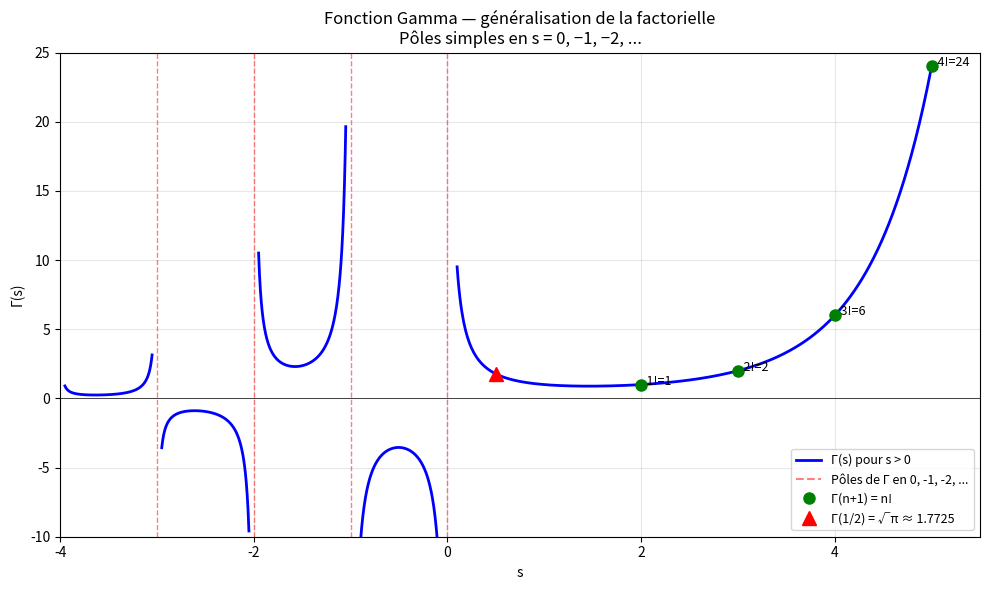

Source code (Python):
"""
Module niveau-3 : visualisation de Γ ( s )  gamma
Connexion avec  ζ ( s )  
AUTEUR : hprzeta- Exploration de l'Hypothèse de Riemann
DATE : 2026
"""
from mpmath import mp, gamma, sqrt, pi, factorial, fabs
import numpy as np
import matplotlib.pyplot as plt

mp.dps = 15

# Valeurs remarquables
print("Valeurs de Γ(s) :")
print(f"{'s':<8} | {'Γ(s)':>16} | {'Référence':>20}")
print("-" * 50)
for s, ref in [(1,'0!=1'), (2,'1!=1'), (3,'2!=2'), (4,'3!=6'), (5,'4!=24'),
               (0.5, '√π'), (1.5, '√π/2'), (2.5, '3√π/4')]:
    print(f"{s:<8} | {float(gamma(s)):>16.8f} | {ref}")

# Graphique réel
s_pos = np.linspace(0.1, 5, 500)
g_pos = [float(gamma(s)) for s in s_pos]

s_neg1 = np.linspace(-3.95, -3.05, 200)
s_neg2 = np.linspace(-2.95, -2.05, 200)
s_neg3 = np.linspace(-1.95, -1.05, 200)
s_neg4 = np.linspace(-0.95, -0.05, 200)

fig, ax = plt.subplots(figsize=(10, 6))
ax.plot(s_pos, g_pos, 'b-', linewidth=2, label='Γ(s) pour s > 0')
for s_seg in [s_neg1, s_neg2, s_neg3, s_neg4]:
    g_seg = [float(gamma(s)) for s in s_seg]
    ax.plot(s_seg, g_seg, 'b-', linewidth=2)

ax.axhline(0, color='k', linewidth=0.5)
for n in [0, -1, -2, -3]:
    ax.axvline(n, color='r', linewidth=1, linestyle='--', alpha=0.5)
ax.plot([], [], 'r--', alpha=0.5, label='Pôles de Γ en 0, -1, -2, ...')

# Points n! = Γ(n+1)
for n in range(1, 5):
    ax.plot(n+1, float(gamma(n+1)), 'go', markersize=8)
    ax.annotate(f'  {n}!={int(factorial(n))}', (n+1, float(gamma(n+1))), fontsize=9)
ax.plot([], [], 'go', markersize=8, label='Γ(n+1) = n!')
ax.plot(0.5, float(gamma(0.5)), 'r^', markersize=10, label=f'Γ(1/2) = √π ≈ {float(sqrt(pi)):.4f}')

ax.set_xlim(-4, 5.5)
ax.set_ylim(-10, 25)
ax.set_xlabel('s')
ax.set_ylabel('Γ(s)')
ax.set_title('Fonction Gamma — généralisation de la factorielle\nPôles simples en s = 0, −1, −2, ...')
ax.legend(fontsize=9)
ax.grid(True, alpha=0.3)
plt.tight_layout()
plt.savefig("niveau3_gamma.png", dpi=150)
plt.show()
print("Graphique sauvegardé : niveau3_gamma.png")
